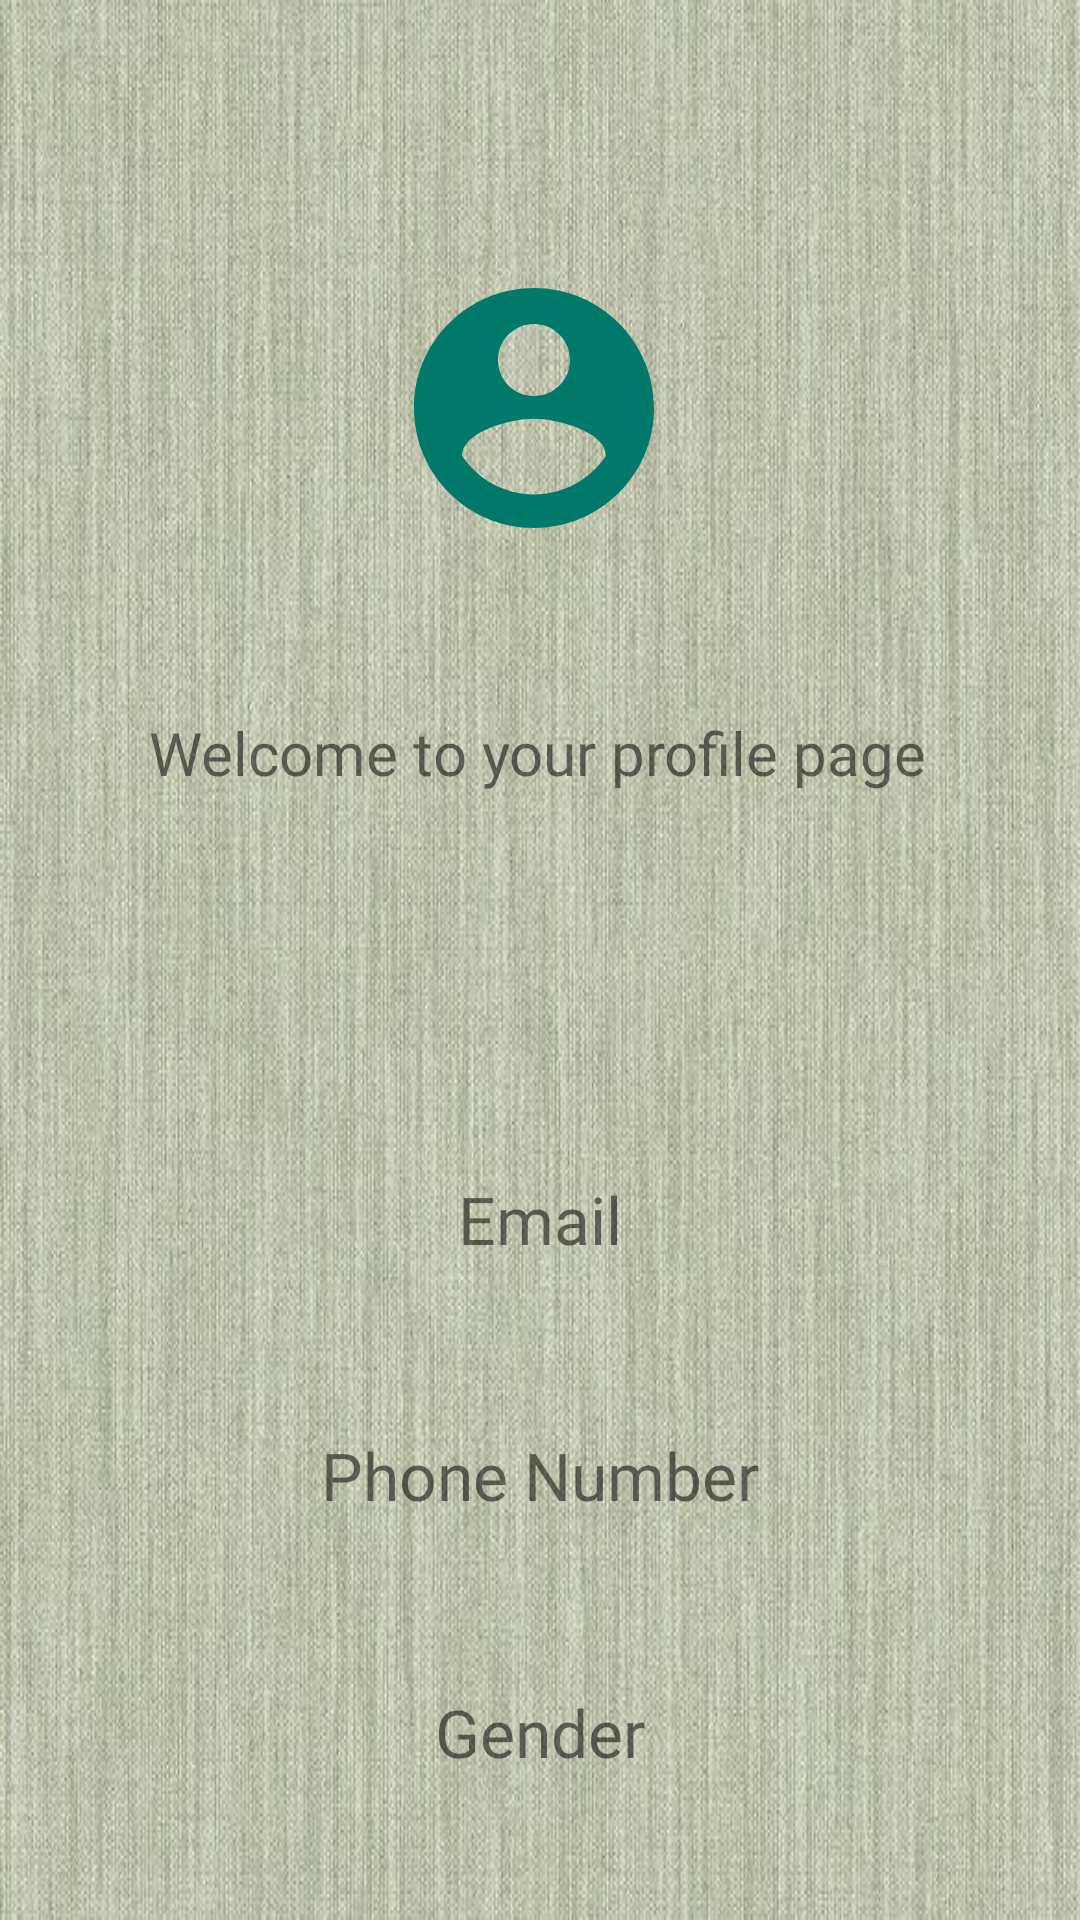

Layout XML and referenced resources for this Android screen:
<!-- AndroidManifest.xml: application theme Theme.JustLogin.Light -->
<!-- res/layout/activity_display.xml -->
<?xml version="1.0" encoding="utf-8"?>
<androidx.constraintlayout.widget.ConstraintLayout xmlns:android="http://schemas.android.com/apk/res/android"
    xmlns:app="http://schemas.android.com/apk/res-auto"
    xmlns:tools="http://schemas.android.com/tools"
    android:layout_width="match_parent"
    android:layout_height="match_parent"
    android:background="@drawable/faux_linen"
    android:id="@+id/display_activity"
    tools:context=".DisplayActivity">

    <ImageView
        android:id="@+id/imageView"
        android:layout_width="wrap_content"
        android:layout_height="wrap_content"
        android:layout_marginTop="40dp"
        android:src="@drawable/ic_profile"
        app:layout_constraintBottom_toTopOf="@+id/tv_hello"
        app:layout_constraintEnd_toEndOf="parent"
        app:layout_constraintStart_toStartOf="parent"
        app:layout_constraintTop_toTopOf="parent"
        app:tint="@color/teal_900" />

    <TextView
        android:id="@+id/tv_hello"
        android:layout_width="wrap_content"
        android:layout_height="wrap_content"
        android:layout_marginTop="1dp"
        android:fontFamily="@font/merienda_one"
        android:text="@string/placeholder"
        android:textSize="20sp"
        app:layout_constraintBottom_toTopOf="@+id/tv_fullname"
        app:layout_constraintEnd_toEndOf="parent"
        app:layout_constraintHorizontal_bias="0.495"
        app:layout_constraintStart_toStartOf="parent"
        app:layout_constraintTop_toBottomOf="@+id/imageView" />

    <TextView
        android:id="@+id/tv_fullname"
        android:layout_width="wrap_content"
        android:layout_height="wrap_content"
        android:layout_marginTop="1dp"
        android:fontFamily="@font/roboto_regular"
        android:textSize="22sp"
        app:layout_constraintBottom_toTopOf="@+id/tv_email"
        app:layout_constraintEnd_toEndOf="parent"
        app:layout_constraintStart_toStartOf="parent"
        app:layout_constraintTop_toBottomOf="@+id/tv_hello" />

    <TextView
        android:id="@+id/tv_email"
        android:layout_width="wrap_content"
        android:layout_height="wrap_content"
        android:layout_marginTop="1dp"
        android:fontFamily="@font/roboto_regular"
        android:text="@string/e_mail"
        android:textSize="22sp"
        app:layout_constraintBottom_toTopOf="@+id/tv_phone"
        app:layout_constraintEnd_toEndOf="parent"
        app:layout_constraintStart_toStartOf="parent"
        app:layout_constraintTop_toBottomOf="@+id/tv_fullname" />

    <TextView
        android:id="@+id/tv_phone"
        android:layout_width="wrap_content"
        android:layout_height="wrap_content"
        android:layout_marginTop="8dp"
        android:fontFamily="@font/roboto_regular"
        android:text="@string/phone_number"
        android:textSize="22sp"
        app:layout_constraintBottom_toTopOf="@+id/tv_gender"
        app:layout_constraintEnd_toEndOf="parent"
        app:layout_constraintStart_toStartOf="parent"
        app:layout_constraintTop_toBottomOf="@+id/tv_email" />

    <TextView
        android:id="@+id/tv_gender"
        android:layout_width="wrap_content"
        android:layout_height="wrap_content"
        android:layout_marginTop="8dp"
        android:fontFamily="@font/roboto_regular"
        android:text="@string/gender"
        android:textSize="22sp"
        app:layout_constraintBottom_toBottomOf="parent"
        app:layout_constraintEnd_toEndOf="parent"
        app:layout_constraintStart_toStartOf="parent"
        app:layout_constraintTop_toBottomOf="@+id/tv_phone" />



</androidx.constraintlayout.widget.ConstraintLayout>
<!-- resources referenced by this layout -->
<resources>
  <color name="teal_900">#FF00796B</color>
  <!-- drawable faux_linen: png bitmap (drawable, 111454 bytes) -->
  <!-- drawable ic_profile (drawable) -->
  <vector android:height="100dp" android:tint="?attr/colorControlNormal"
      android:viewportHeight="25" android:viewportWidth="25"
      android:width="100dp" xmlns:android="http://schemas.android.com/apk/res/android">
      <path android:fillColor="@android:color/white" android:pathData="M12,2C6.48,2 2,6.48 2,12s4.48,10 10,10 10,-4.48 10,-10S17.52,2 12,2zM12,5c1.66,0 3,1.34 3,3s-1.34,3 -3,3 -3,-1.34 -3,-3 1.34,-3 3,-3zM12,19.2c-2.5,0 -4.71,-1.28 -6,-3.22 0.03,-1.99 4,-3.08 6,-3.08 1.99,0 5.97,1.09 6,3.08 -1.29,1.94 -3.5,3.22 -6,3.22z"/>
  </vector>
  <string name="e_mail">Email</string>
  <string name="gender">Gender</string>
  <string name="phone_number">Phone Number</string>
  <string name="placeholder">Welcome to your profile page</string>
  <style name="Theme.JustLogin.Light" parent="Theme.JustLogin">
          <item name="colorPrimary">@color/teal_700</item>
          <item name="colorPrimaryVariant">@color/teal_900</item>
          <item name="colorAccent">@color/pink</item>
          <item name="windowActionBar">false</item>
          <item name="windowNoTitle">true</item>
      </style>
  <style name="Theme.JustLogin" parent="Theme.MaterialComponents.DayNight.NoActionBar">
          
          <item name="colorPrimary">@color/purple_500</item>
          <item name="colorPrimaryVariant">@color/purple_700</item>
          <item name="colorOnPrimary">@color/white</item>
          
          <item name="colorSecondary">@color/teal_200</item>
          <item name="colorSecondaryVariant">@color/teal_700</item>
          <item name="colorOnSecondary">@color/black</item>
          
          <item name="android:statusBarColor" tools:targetApi="l">?attr/colorPrimaryVariant</item>
      </style>
  <color name="teal_700">#FF018786</color>
  <color name="pink">#FF4081</color>
  <color name="purple_500">#FF6200EE</color>
  <color name="purple_700">#FF3700B3</color>
  <color name="white">#FFFFFFFF</color>
  <color name="teal_200">#FF03DAC5</color>
  <color name="black">#FF000000</color>
</resources>
